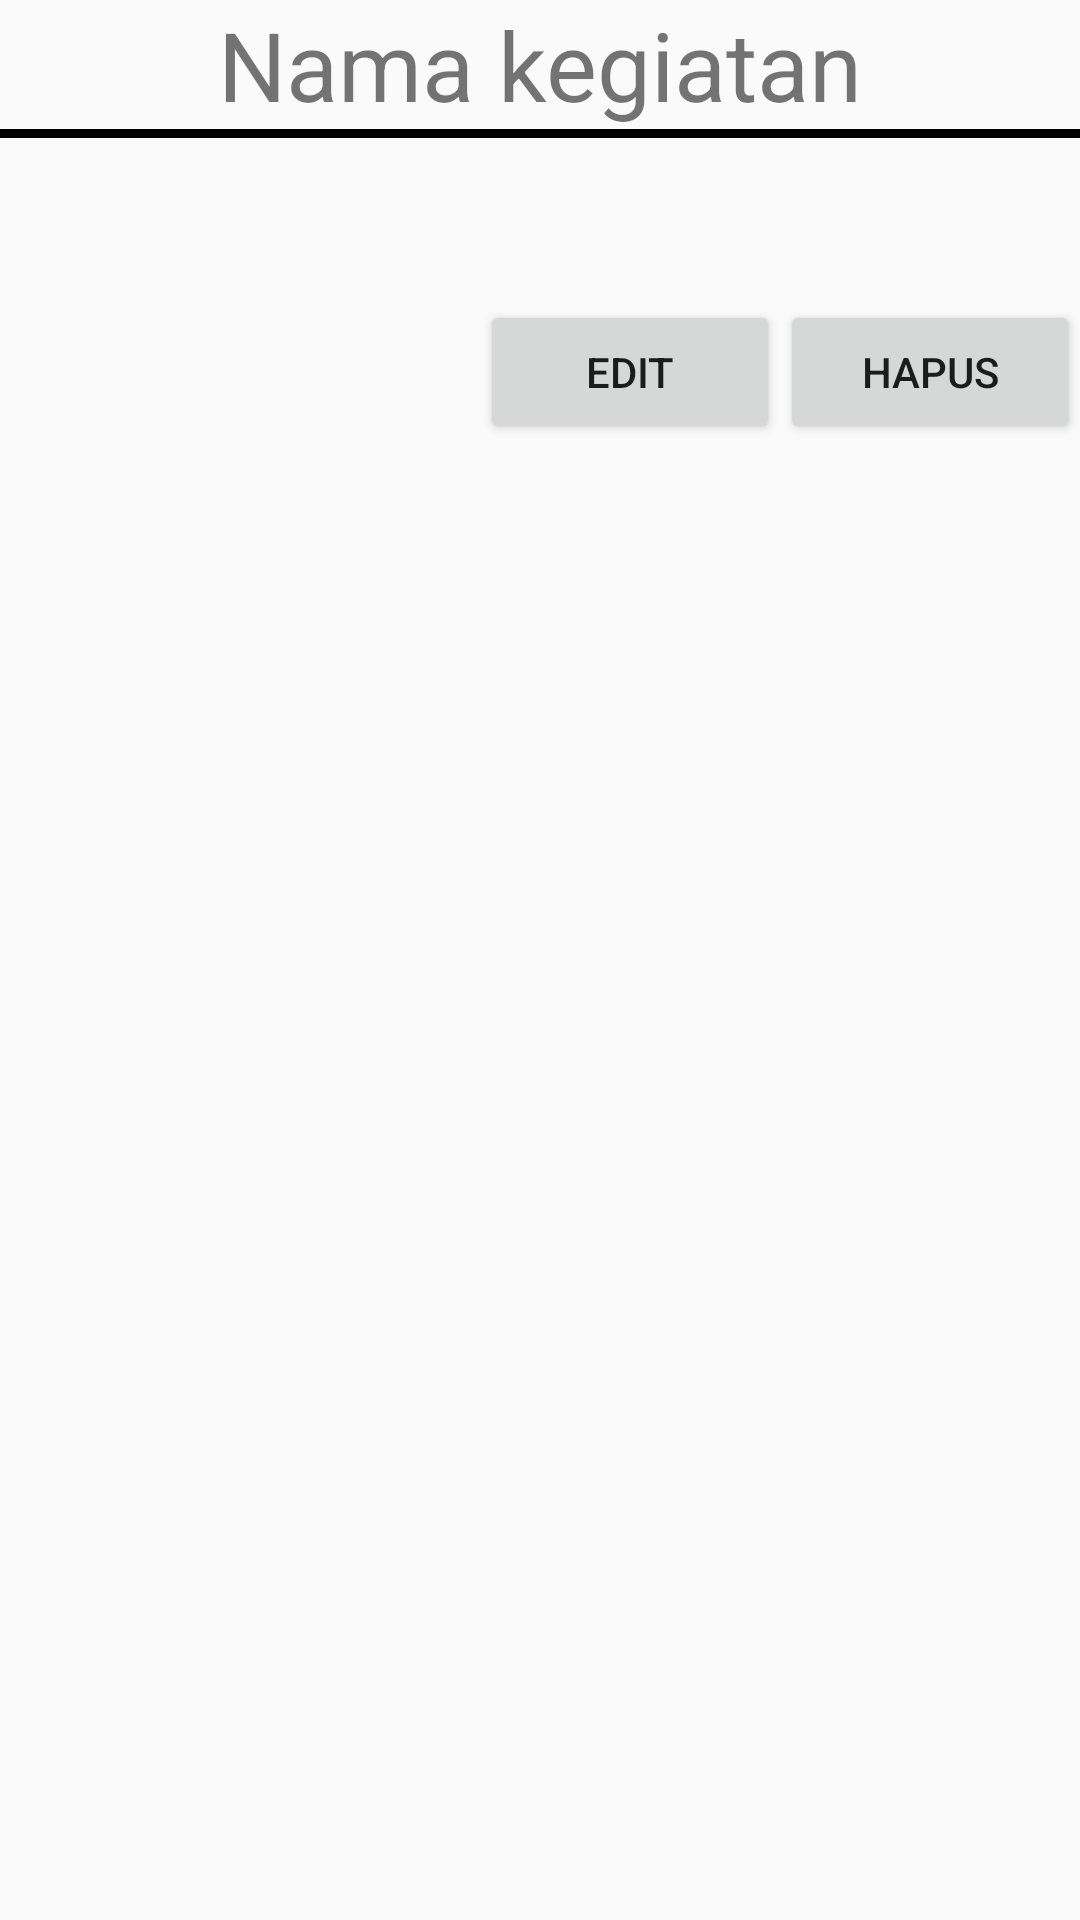

The Android layout XML behind this screen, and the referenced resources:
<!-- AndroidManifest.xml: application theme AppTheme -->
<!-- res/layout/temp.xml -->
<?xml version="1.0" encoding="utf-8"?>
<LinearLayout
	xmlns:android="http://schemas.android.com/apk/res/android"
	android:layout_width="fill_parent"
	android:layout_height="fill_parent"
	android:orientation="vertical">

	<LinearLayout
		android:layout_width="match_parent"
		android:layout_height="wrap_content"
		android:orientation="vertical">

		<TextView
			android:id="@+id/card_kegiatan_nama"
			android:layout_width="match_parent"
			android:layout_height="wrap_content"
			android:gravity="center"
			android:textSize="32dp"
			android:text="Nama kegiatan"/>

		<View
			android:layout_width="match_parent"
			android:layout_height="3dp"
			android:background="#000000"/>

		<TextView
			android:id="@+id/card_kegiatan_deskripsi"
			android:layout_width="match_parent"
			android:layout_height="wrap_content"
			android:gravity="left"
			android:textSize="20sp"/>

		<TextView
			android:id="@+id/card_kegiatan_tanggal"
			android:layout_width="match_parent"
			android:layout_height="wrap_content"
			android:gravity="left"
			android:textSize="20sp"/>

		<LinearLayout
			android:layout_height="wrap_content"
			android:layout_width="match_parent"
			android:orientation="horizontal"
			android:gravity="right">

			<Button
				style="?android:attr/buttonStyleSmall"
				android:layout_height="wrap_content"
				android:layout_width="100dp"
				android:text="Edit"
				android:id="@+id/card_kegiatan_edit"/>

			<Button
				style="?android:attr/buttonStyleSmall"
				android:layout_height="wrap_content"
				android:layout_width="100dp"
				android:text="Hapus"
				android:id="@+id/card_kegiatan_hapus"/>

		</LinearLayout>

	</LinearLayout>

</LinearLayout>
<!-- resources referenced by this layout -->
<resources>
  <style name="AppTheme" parent="Theme.AppCompat.Light.NoActionBar">
  		<item name="colorPrimary">#4DB6AC</item>
  		<item name="colorPrimaryDark">#00695C</item>
  	</style>
</resources>
